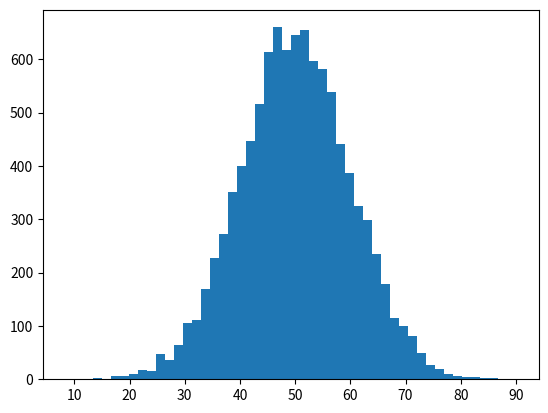

Python code for this plot:
import numpy as np
import pandas as pd
import matplotlib.pyplot as plt
from scipy import stats
x=np.random.normal(50,10,10000)
plt.hist(x,bins=50)
plt.show()
